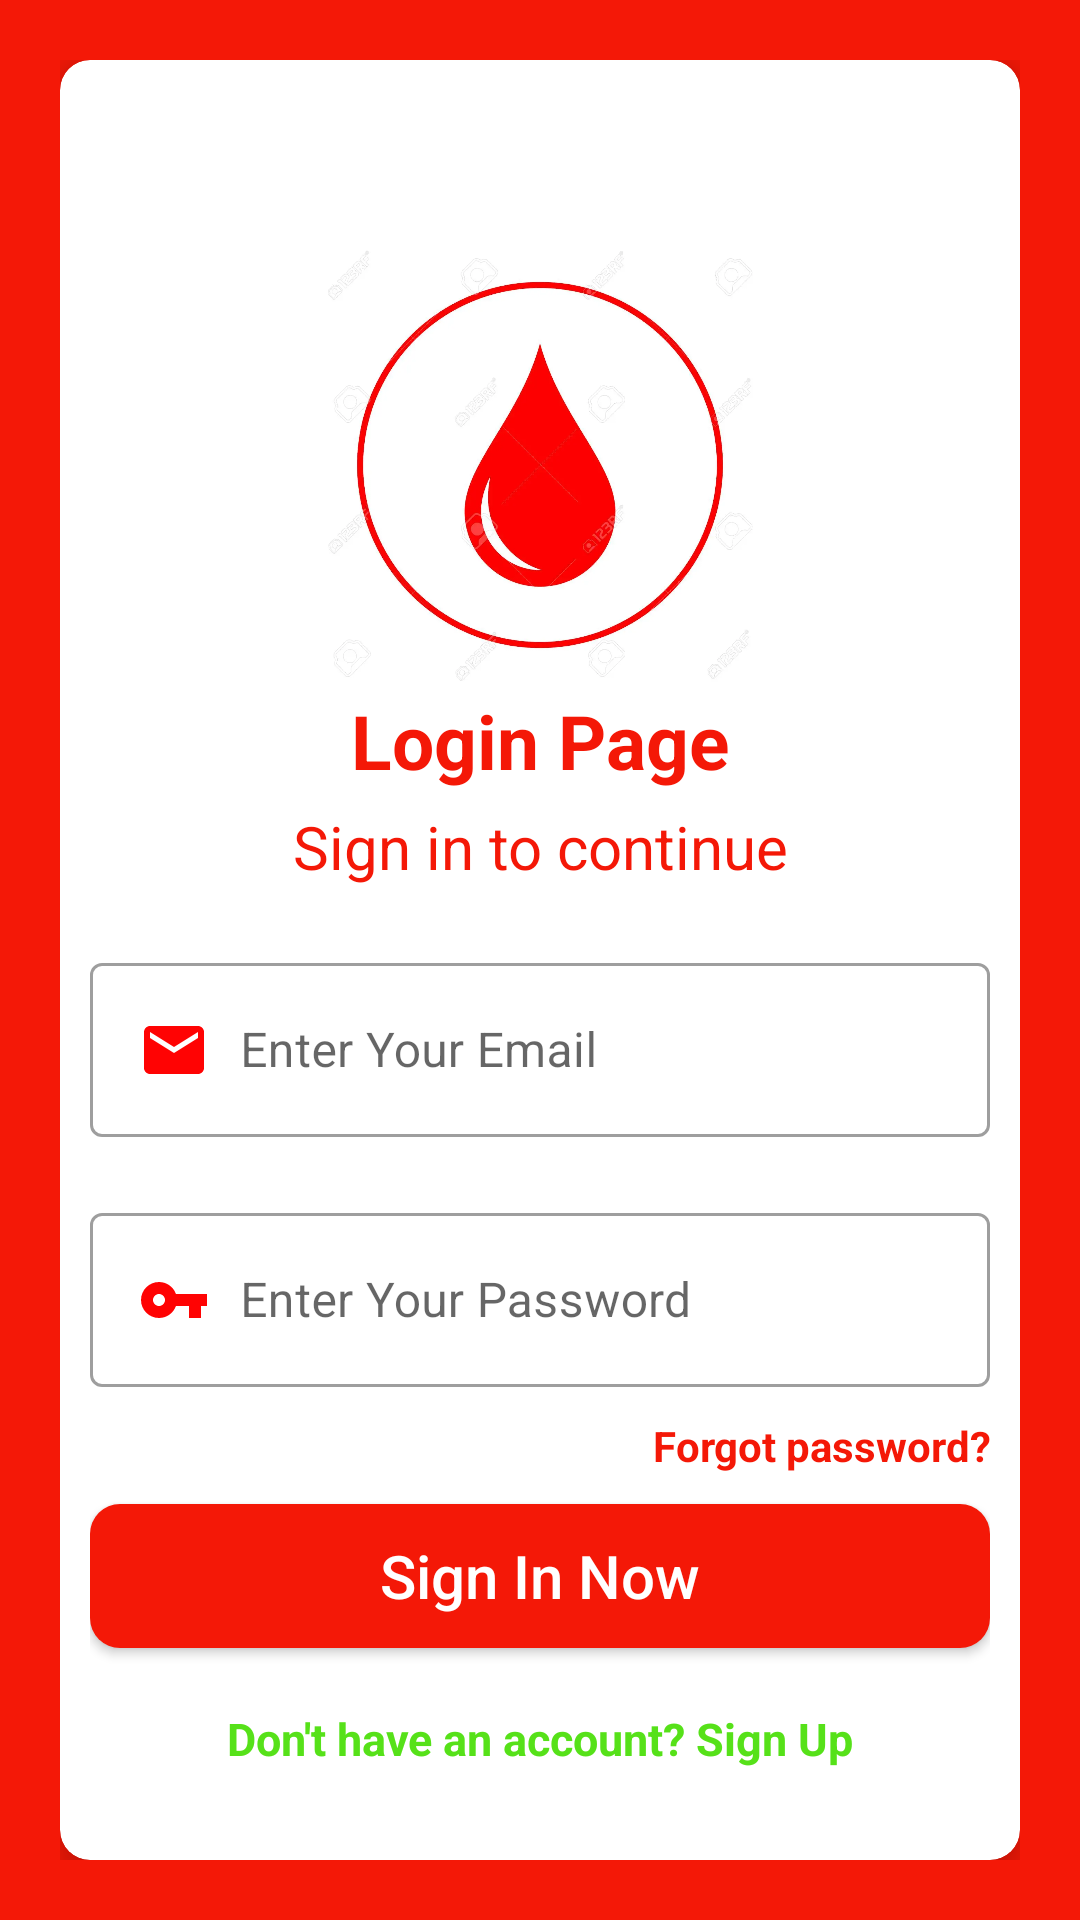

Android layout source for this screen:
<!-- AndroidManifest.xml: application theme Theme.BloodAndBuddies -->
<!-- res/layout/activity_login.xml -->
<?xml version="1.0" encoding="utf-8"?>
<LinearLayout xmlns:android="http://schemas.android.com/apk/res/android"
    xmlns:tools="http://schemas.android.com/tools"
    android:layout_width="match_parent"
    android:layout_height="match_parent"
    xmlns:app="http://schemas.android.com/apk/res-auto"
    android:background="@color/background"
    android:padding="20dp"
    android:orientation="vertical"
    android:gravity="center_vertical"
    tools:context=".LoginActivity">

    <androidx.cardview.widget.CardView
        android:layout_width="match_parent"
        android:layout_height="match_parent"
        android:background="@color/white"
        android:elevation="10dp"
        android:focusableInTouchMode="true"
        app:cardCornerRadius="10dp"
        app:cardElevation="10dp">

        <LinearLayout
            android:layout_width="match_parent"
            android:layout_height="wrap_content"
            android:layout_margin="10dp"
            android:orientation="vertical">

            <ImageView
                android:layout_width="150dp"
                android:layout_height="150dp"
                android:layout_gravity="center"
                android:layout_marginTop="50dp"
                android:src="@drawable/appicon" />

            <TextView
                android:layout_width="match_parent"
                android:layout_height="wrap_content"
                android:gravity="center"
                android:text="Login Page"
                android:textColor="@color/background"
                android:textSize="25sp"
                android:textStyle="bold" />

            <TextView
                android:layout_width="match_parent"
                android:layout_height="wrap_content"
                android:layout_marginTop="5dp"
                android:gravity="center"
                android:text="Sign in to continue"
                android:textColor="@color/background"
                android:textSize="20sp"/>

            <LinearLayout
                android:layout_width="match_parent"
                android:layout_height="wrap_content"
                android:layout_marginTop="10dp"
                android:layout_marginBottom="20dp"
                android:orientation="vertical">

                <com.google.android.material.textfield.TextInputLayout
                    style="@style/Widget.MaterialComponents.TextInputLayout.OutlinedBox"
                    android:layout_width="match_parent"
                    android:layout_height="match_parent"
                    android:layout_marginTop="10dp">

                    <com.google.android.material.textfield.TextInputEditText
                        android:id="@+id/loginEmail"
                        android:layout_width="match_parent"
                        android:layout_height="wrap_content"
                        android:drawableStart="@drawable/ic_baseline_email_24"
                        android:drawablePadding="10dp"
                        android:hint="Enter Your Email"
                        android:imeOptions="actionNext"
                        android:inputType="textEmailAddress" />
                </com.google.android.material.textfield.TextInputLayout>

                <com.google.android.material.textfield.TextInputLayout
                    style="@style/Widget.MaterialComponents.TextInputLayout.OutlinedBox"
                    android:layout_width="match_parent"
                    android:layout_height="match_parent"
                    android:layout_marginTop="20dp">

                    <com.google.android.material.textfield.TextInputEditText
                        android:id="@+id/loginPassword"
                        android:layout_width="match_parent"
                        android:layout_height="wrap_content"
                        android:drawableStart="@drawable/ic_password"
                        android:drawablePadding="10dp"
                        android:hint="Enter Your Password"
                        android:imeOptions="actionDone"
                        android:importantForAutofill="no"
                        android:inputType="textPassword" />
                </com.google.android.material.textfield.TextInputLayout>

                <TextView
                    android:id="@+id/forgotPass"
                    android:layout_width="match_parent"
                    android:layout_height="wrap_content"
                    android:layout_marginTop="10dp"
                    android:gravity="end"
                    android:text="Forgot password?"
                    android:textColor="@color/background"
                    android:textStyle="bold" />

                <Button
                    android:id="@+id/SignInBtn"
                    android:layout_width="match_parent"
                    android:layout_height="wrap_content"
                    android:layout_gravity="center"
                    android:layout_marginTop="10dp"
                    android:background="@drawable/button_background"
                    android:text="Sign In Now"
                    android:textAllCaps="false"
                    android:textColor="#fff"
                    android:textSize="20sp" />

                <TextView
                    android:id="@+id/signUpBtn"
                    android:layout_width="match_parent"
                    android:layout_height="wrap_content"
                    android:layout_marginTop="20dp"
                    android:gravity="center"
                    android:text="Don't have an account? Sign Up"
                    android:textColor="#F24DDF0D"
                    android:textSize="15sp"
                    android:textStyle="bold"/>

            </LinearLayout>

        </LinearLayout>

    </androidx.cardview.widget.CardView>

</LinearLayout>
<!-- resources referenced by this layout -->
<resources>
  <color name="background">#F41807</color>
  <color name="white">#FFFFFFFF</color>
  <!-- drawable appicon: webp bitmap (drawable, 34998 bytes) -->
  <!-- drawable button_background (drawable) -->
  <?xml version="1.0" encoding="utf-8"?>
  <shape xmlns:android="http://schemas.android.com/apk/res/android">
  
      <solid
          android:color="@color/background"/>
      <corners
          android:radius="10dp"/>
  
  </shape>
  <!-- drawable ic_baseline_email_24 (drawable) -->
  <vector android:height="24dp" android:tint="#FF0303"
      android:viewportHeight="24" android:viewportWidth="24"
      android:width="24dp" xmlns:android="http://schemas.android.com/apk/res/android">
      <path android:fillColor="@android:color/white" android:pathData="M20,4L4,4c-1.1,0 -1.99,0.9 -1.99,2L2,18c0,1.1 0.9,2 2,2h16c1.1,0 2,-0.9 2,-2L22,6c0,-1.1 -0.9,-2 -2,-2zM20,8l-8,5 -8,-5L4,6l8,5 8,-5v2z"/>
  </vector>
  <!-- drawable ic_password (drawable) -->
  <vector android:height="24dp" android:tint="#FF0303"
      android:viewportHeight="24" android:viewportWidth="24"
      android:width="24dp" xmlns:android="http://schemas.android.com/apk/res/android">
      <path android:fillColor="@android:color/white" android:pathData="M12.65,10C11.83,7.67 9.61,6 7,6c-3.31,0 -6,2.69 -6,6s2.69,6 6,6c2.61,0 4.83,-1.67 5.65,-4H17v4h4v-4h2v-4H12.65zM7,14c-1.1,0 -2,-0.9 -2,-2s0.9,-2 2,-2 2,0.9 2,2 -0.9,2 -2,2z"/>
  </vector>
  <style name="Theme.BloodAndBuddies" parent="Theme.MaterialComponents.Light.NoActionBar">
          
          <item name="colorPrimary">@color/purple_500</item>
          <item name="colorPrimaryVariant">@color/purple_700</item>
          <item name="colorOnPrimary">@color/white</item>
          
          <item name="colorSecondary">@color/teal_200</item>
          <item name="colorSecondaryVariant">@color/teal_700</item>
          <item name="colorOnSecondary">@color/black</item>
          
          <item name="android:statusBarColor" tools:targetApi="l">?attr/colorPrimaryVariant</item>
          
      </style>
  <color name="purple_500">#FF6200EE</color>
  <color name="purple_700">#FF3700B3</color>
  <color name="teal_200">#FF03DAC5</color>
  <color name="teal_700">#FF018786</color>
  <color name="black">#FF000000</color>
</resources>
